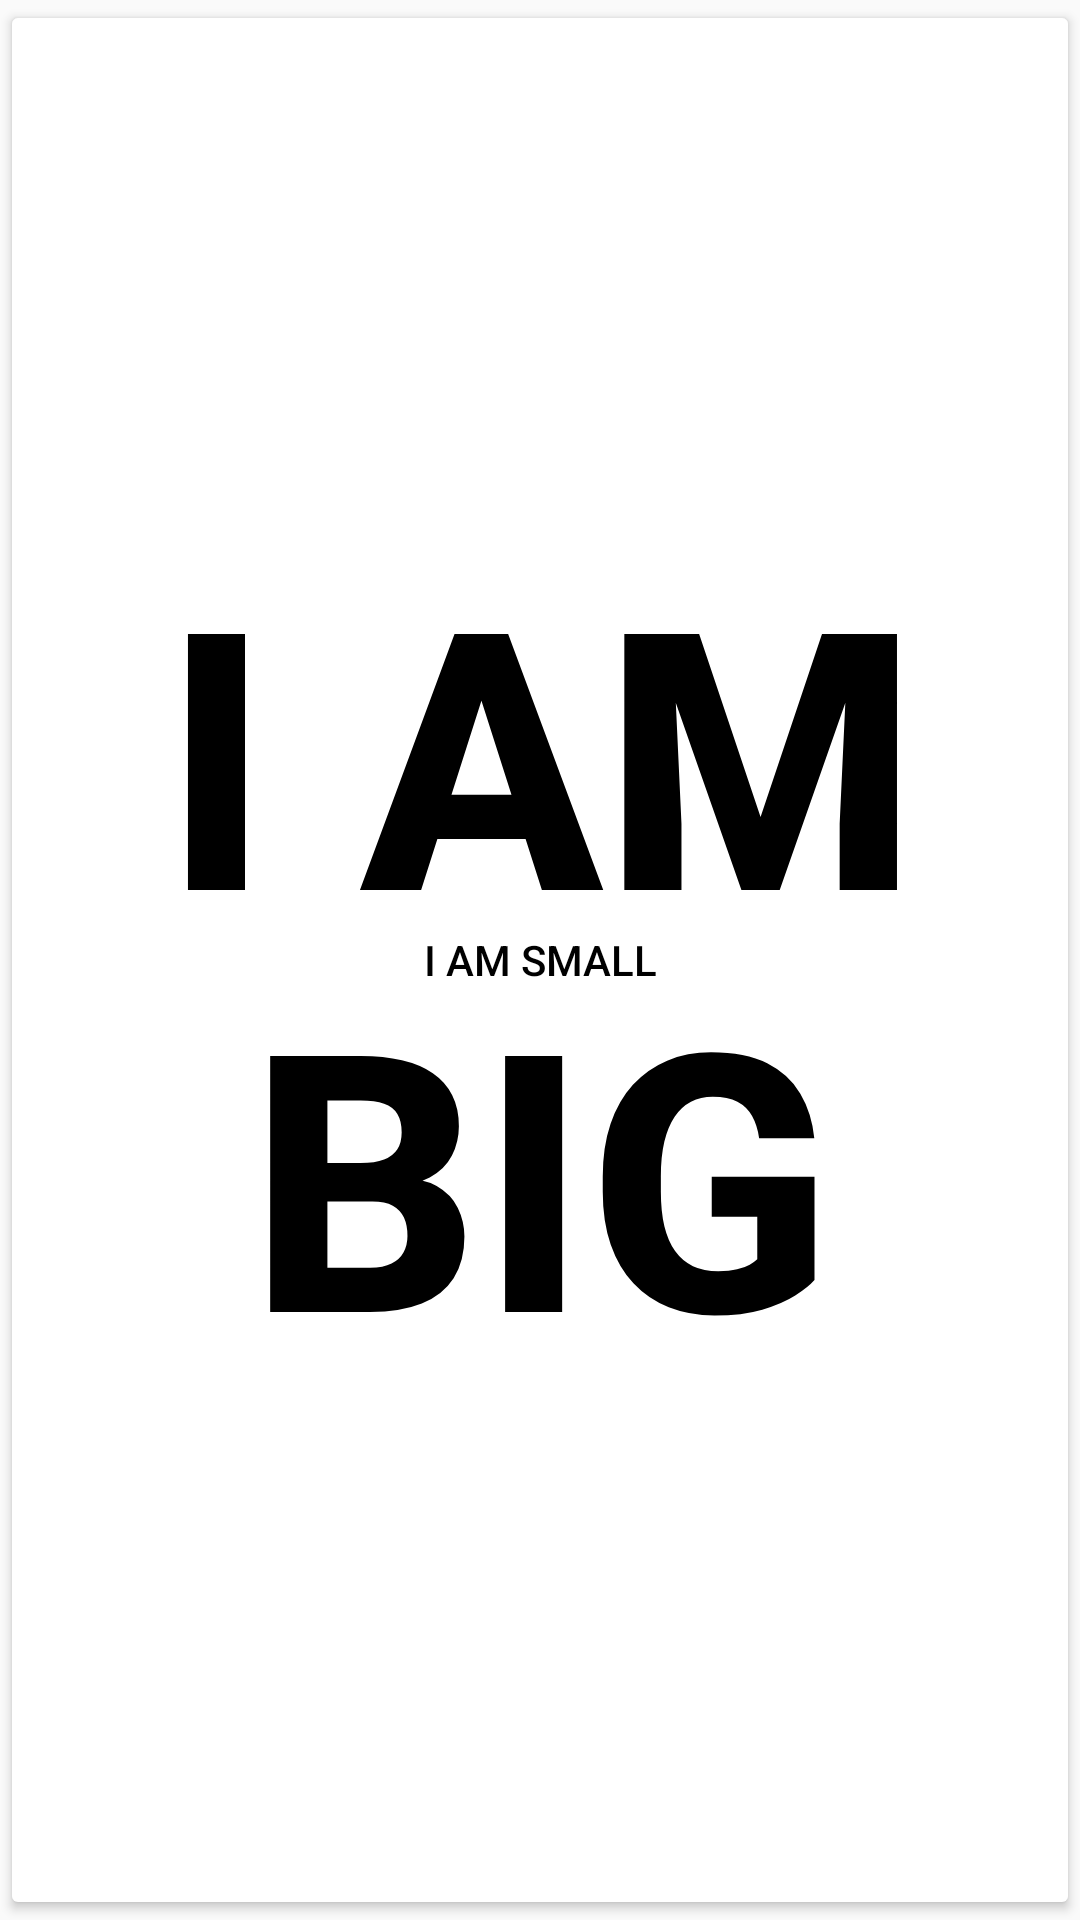

Write the Android layout XML for this screen, with the resource values it uses.
<!-- AndroidManifest.xml: application theme Theme.Listactivity -->
<!-- res/layout/overlap.xml -->
<?xml version="1.0" encoding="utf-8"?>
<RelativeLayout
    xmlns:android="http://schemas.android.com/apk/res/android"
    android:layout_width="fill_parent"
    android:layout_height="fill_parent"
    >
    <Button
        android:id="@+id/big"
        android:text="I AM BIG"
        android:textSize="120dip"
        android:textStyle="bold"
        android:layout_width="fill_parent"
        android:layout_height="fill_parent"
        android:textColor="@color/black"
        android:backgroundTint="@color/white"
        />
    <Button
        android:id="@+id/small"
        android:text="I am small"
        android:layout_width="wrap_content"
        android:layout_height="wrap_content"
        android:layout_centerInParent="true"
        android:backgroundTint="@color/white"
        android:textColor="@color/black"
        />
</RelativeLayout>
<!-- resources referenced by this layout -->
<resources>
  <color name="black">#FF000000</color>
  <color name="white">#FFFFFFFF</color>
  <style name="Theme.Listactivity" parent="Base.Theme.Listactivity" />
  <style name="Base.Theme.Listactivity" parent="Theme.AppCompat.Light.NoActionBar">
          
          
      </style>
</resources>
